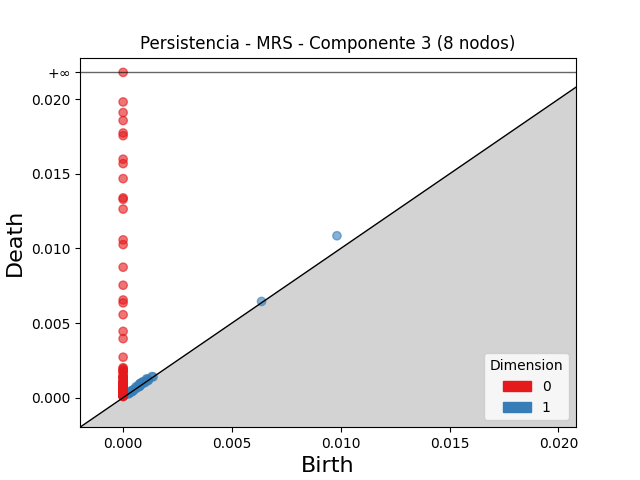

Data behind this chart, as committed beside it:
dimension, birth, death
1, 0.009825, 0.01085
1, 0.001072, 0.001251
1, 0.0007737, 0.0009389
1, 0.0008947, 0.00106
1, 0.0007764, 0.0009292
1, 0.0008249, 0.0009682
1, 0.0005911, 0.0007317
1, 0.001128, 0.001251
1, 0.0009227, 0.001037
1, 0.00132, 0.001411
1, 0.0007033, 0.0007923
1, 0.0007539, 0.0008402
1, 0.006361, 0.006446
1, 0.0007128, 0.0007963
1, 0.0003944, 0.0004762
1, 0.0008842, 0.0009611
1, 0.0007313, 0.000796
1, 0.0008508, 0.0009085
1, 0.0003368, 0.0003923
1, 0.000361, 0.0004137
1, 0.0007704, 0.0008225
1, 0.0007245, 0.0007732
1, 0.0009434, 0.000992
1, 0.0005255, 0.0005686
1, 0.0005042, 0.0005402
1, 0.0007331, 0.0007647
1, 0.0007742, 0.0007979
1, 0.0006003, 0.0006219
1, 0.0002483, 0.0002684
1, 0.000382, 0.0004008
1, 0.000691, 0.0007087
1, 0.0007704, 0.0007878
1, 0.0007376, 0.0007534
1, 0.000435, 0.0004502
1, 0.0007524, 0.0007669
1, 0.001378, 0.001391
1, 0.0002386, 0.0002506
1, 0.0003895, 0.000399
1, 0.0002942, 0.0003019
1, 0.001157, 0.001165
1, 0.001148, 0.001152
1, 0.0004023, 0.0004063
1, 0.0004509, 0.0004544
1, 0.001015, 0.001016
1, 0.0004505, 0.0004514
0, 0.0, inf
0, 0.0, 0.01982
0, 0.0, 0.01911
0, 0.0, 0.01857
0, 0.0, 0.01774
0, 0.0, 0.01756
0, 0.0, 0.01598
0, 0.0, 0.01569
0, 0.0, 0.01468
0, 0.0, 0.01339
0, 0.0, 0.01329
0, 0.0, 0.01264
0, 0.0, 0.01057
0, 0.0, 0.01026
0, 0.0, 0.008743
... 306 more rows
